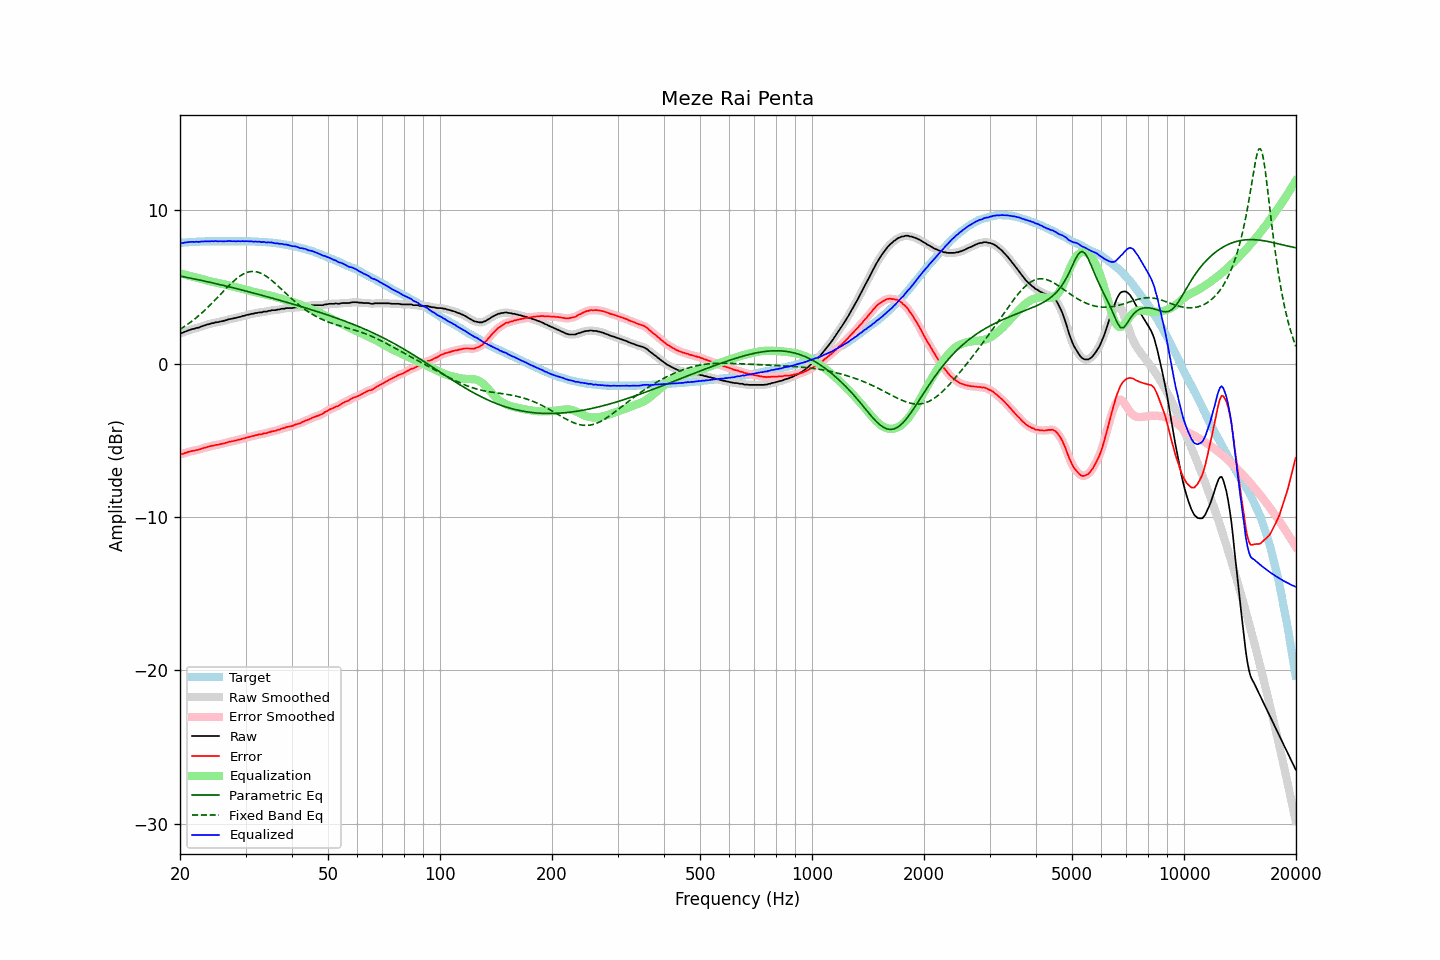

The table this chart was drawn from, first rows:
frequency, raw, error, smoothed, error_smoothed, equalization, parametric_eq, fixed_band_eq, equalized_raw, equalized_smoothed, target
20.00, 2.00, -5.88, 1.99, -5.89, 5.90, 5.72, 2.25, 7.91, 7.90, 7.89
20.20, 2.00, -5.89, 2.02, -5.88, 5.87, 5.70, 2.31, 7.88, 7.89, 7.90
20.40, 2.04, -5.87, 2.05, -5.86, 5.85, 5.68, 2.38, 7.88, 7.89, 7.91
20.61, 2.09, -5.82, 2.08, -5.83, 5.82, 5.66, 2.45, 7.91, 7.90, 7.92
20.81, 2.12, -5.79, 2.13, -5.79, 5.79, 5.64, 2.52, 7.92, 7.92, 7.92
21.02, 2.17, -5.75, 2.17, -5.76, 5.76, 5.62, 2.59, 7.94, 7.93, 7.93
21.23, 2.20, -5.73, 2.21, -5.73, 5.74, 5.60, 2.67, 7.94, 7.95, 7.94
21.44, 2.24, -5.70, 2.24, -5.70, 5.71, 5.58, 2.75, 7.95, 7.95, 7.95
21.66, 2.27, -5.67, 2.27, -5.68, 5.68, 5.56, 2.83, 7.96, 7.95, 7.95
21.87, 2.29, -5.67, 2.30, -5.66, 5.66, 5.54, 2.91, 7.94, 7.96, 7.96
22.09, 2.33, -5.62, 2.32, -5.64, 5.63, 5.51, 2.99, 7.97, 7.95, 7.96
22.31, 2.34, -5.62, 2.35, -5.61, 5.61, 5.49, 3.08, 7.95, 7.96, 7.97
22.54, 2.37, -5.59, 2.38, -5.59, 5.58, 5.47, 3.17, 7.95, 7.96, 7.97
22.76, 2.42, -5.55, 2.42, -5.56, 5.55, 5.45, 3.26, 7.98, 7.97, 7.98
22.99, 2.45, -5.52, 2.46, -5.52, 5.52, 5.42, 3.36, 7.98, 7.98, 7.98
23.22, 2.49, -5.48, 2.49, -5.49, 5.49, 5.40, 3.45, 7.98, 7.98, 7.98
23.45, 2.52, -5.46, 2.53, -5.46, 5.46, 5.38, 3.55, 7.98, 7.99, 7.99
23.69, 2.56, -5.42, 2.56, -5.43, 5.43, 5.35, 3.65, 7.99, 7.99, 7.99
23.92, 2.58, -5.40, 2.59, -5.40, 5.40, 5.33, 3.75, 7.99, 7.99, 7.99
24.16, 2.61, -5.37, 2.62, -5.37, 5.37, 5.31, 3.86, 7.99, 7.99, 7.99
24.40, 2.65, -5.34, 2.64, -5.35, 5.35, 5.28, 3.96, 8.00, 7.99, 8.00
24.65, 2.65, -5.34, 2.67, -5.33, 5.33, 5.26, 4.07, 7.98, 8.00, 8.00
24.89, 2.70, -5.29, 2.69, -5.31, 5.31, 5.23, 4.18, 8.01, 8.00, 8.00
25.14, 2.70, -5.29, 2.71, -5.29, 5.29, 5.21, 4.29, 7.99, 8.00, 8.00
25.39, 2.73, -5.27, 2.73, -5.26, 5.27, 5.19, 4.40, 7.99, 8.00, 8.00
25.65, 2.75, -5.24, 2.75, -5.25, 5.24, 5.16, 4.51, 8.00, 7.99, 8.00
25.91, 2.77, -5.22, 2.77, -5.22, 5.22, 5.14, 4.62, 7.99, 7.99, 8.00
26.16, 2.79, -5.20, 2.80, -5.20, 5.19, 5.11, 4.73, 7.99, 7.99, 8.00
26.43, 2.82, -5.17, 2.83, -5.17, 5.17, 5.09, 4.84, 7.99, 7.99, 8.00
26.69, 2.85, -5.14, 2.86, -5.14, 5.14, 5.06, 4.95, 8.00, 8.00, 8.00
26.96, 2.89, -5.10, 2.89, -5.11, 5.11, 5.04, 5.05, 8.01, 8.00, 8.00
27.23, 2.91, -5.08, 2.91, -5.08, 5.09, 5.01, 5.16, 8.00, 8.00, 8.00
27.50, 2.93, -5.06, 2.94, -5.06, 5.06, 4.98, 5.26, 8.00, 8.00, 8.00
27.77, 2.95, -5.04, 2.96, -5.04, 5.04, 4.96, 5.36, 7.99, 7.99, 8.00
28.05, 2.98, -5.01, 2.98, -5.02, 5.01, 4.93, 5.45, 8.00, 7.99, 8.00
28.33, 2.99, -5.00, 3.00, -4.99, 4.99, 4.91, 5.54, 7.98, 7.99, 8.00
28.62, 3.03, -4.96, 3.03, -4.97, 4.97, 4.88, 5.62, 8.00, 7.99, 8.00
28.90, 3.05, -4.94, 3.06, -4.94, 4.94, 4.85, 5.70, 7.99, 8.00, 8.00
29.19, 3.07, -4.92, 3.08, -4.91, 4.91, 4.83, 5.77, 7.99, 8.00, 8.00
29.48, 3.12, -4.87, 3.11, -4.89, 4.88, 4.80, 5.83, 8.01, 7.99, 8.00
29.78, 3.12, -4.87, 3.14, -4.86, 4.86, 4.77, 5.89, 7.98, 8.00, 8.00
30.08, 3.17, -4.82, 3.17, -4.83, 4.83, 4.74, 5.93, 8.00, 7.99, 8.00
30.38, 3.19, -4.79, 3.19, -4.80, 4.80, 4.72, 5.97, 7.99, 7.99, 7.99
30.68, 3.21, -4.77, 3.22, -4.76, 4.77, 4.69, 6.00, 7.98, 7.99, 7.99
30.99, 3.24, -4.74, 3.24, -4.74, 4.74, 4.66, 6.02, 7.99, 7.98, 7.99
31.30, 3.26, -4.71, 3.26, -4.72, 4.72, 4.63, 6.02, 7.98, 7.98, 7.98
31.61, 3.27, -4.70, 3.28, -4.69, 4.69, 4.61, 6.02, 7.96, 7.97, 7.98
31.93, 3.31, -4.65, 3.30, -4.66, 4.67, 4.58, 6.01, 7.98, 7.97, 7.97
32.24, 3.32, -4.65, 3.33, -4.64, 4.64, 4.55, 5.99, 7.96, 7.97, 7.97
32.57, 3.35, -4.60, 3.34, -4.62, 4.62, 4.52, 5.96, 7.97, 7.96, 7.96
32.89, 3.35, -4.60, 3.36, -4.60, 4.60, 4.49, 5.92, 7.95, 7.95, 7.96
33.22, 3.35, -4.59, 3.37, -4.57, 4.57, 4.47, 5.87, 7.93, 7.95, 7.95
33.55, 3.40, -4.54, 3.38, -4.56, 4.55, 4.44, 5.82, 7.96, 7.93, 7.95
33.89, 3.40, -4.53, 3.40, -4.53, 4.53, 4.41, 5.75, 7.93, 7.93, 7.94
34.23, 3.40, -4.52, 3.42, -4.50, 4.50, 4.38, 5.69, 7.91, 7.92, 7.93
34.57, 3.45, -4.46, 3.44, -4.48, 4.48, 4.35, 5.61, 7.93, 7.92, 7.92
34.92, 3.45, -4.45, 3.47, -4.44, 4.45, 4.32, 5.53, 7.91, 7.92, 7.91
35.27, 3.49, -4.41, 3.48, -4.42, 4.43, 4.29, 5.44, 7.92, 7.91, 7.91
35.62, 3.49, -4.39, 3.49, -4.40, 4.40, 4.26, 5.36, 7.89, 7.89, 7.89
35.97, 3.49, -4.38, 3.51, -4.37, 4.37, 4.23, 5.26, 7.86, 7.87, 7.88
... 635 more rows
